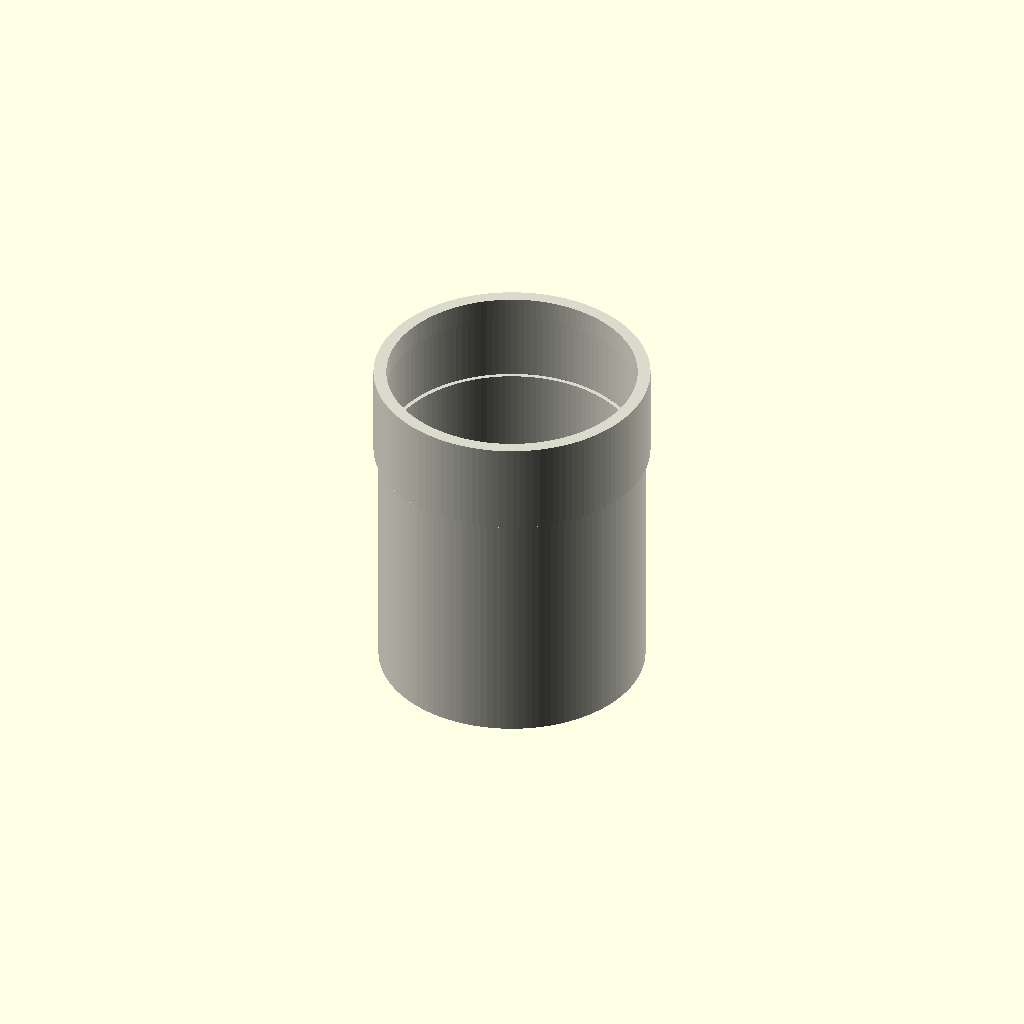
Cell 1: rendered with the file's own defaults.
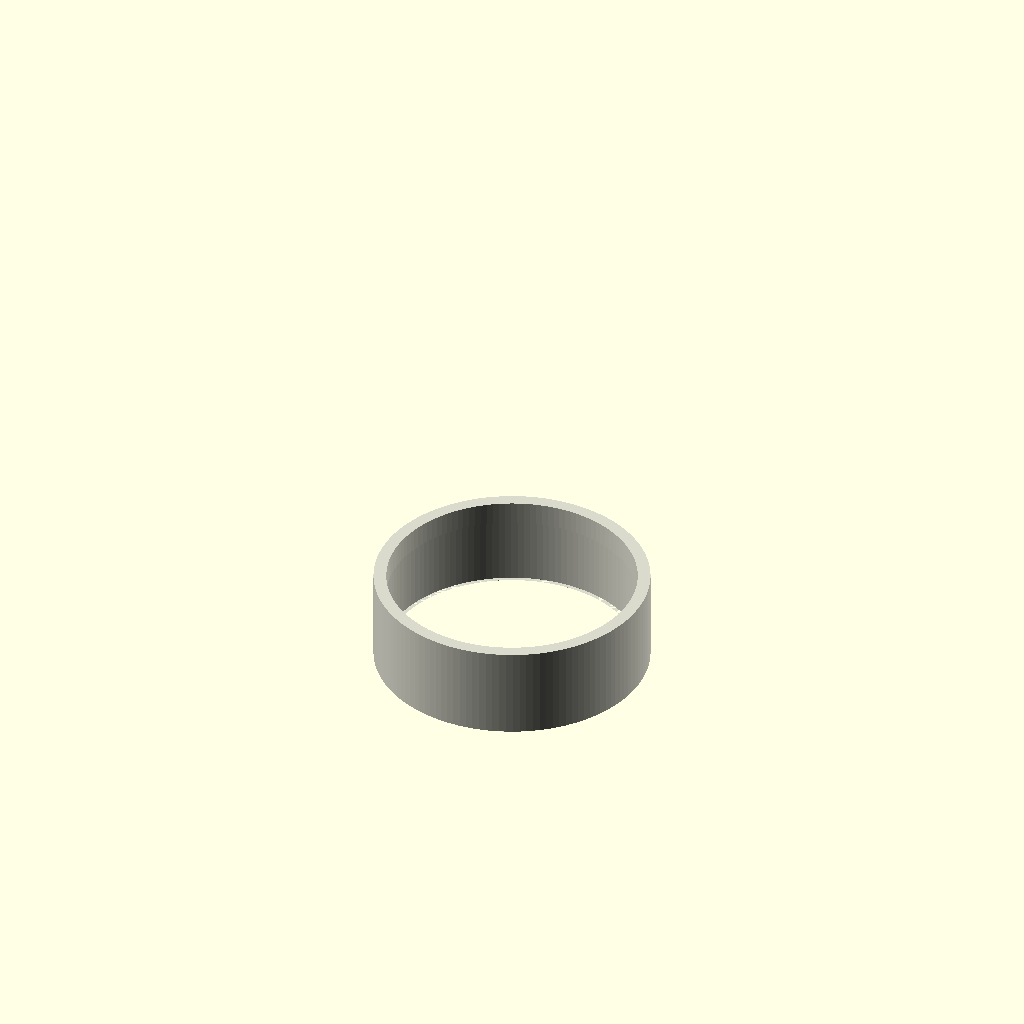
Cell 2: the same model with length_mm = 1.
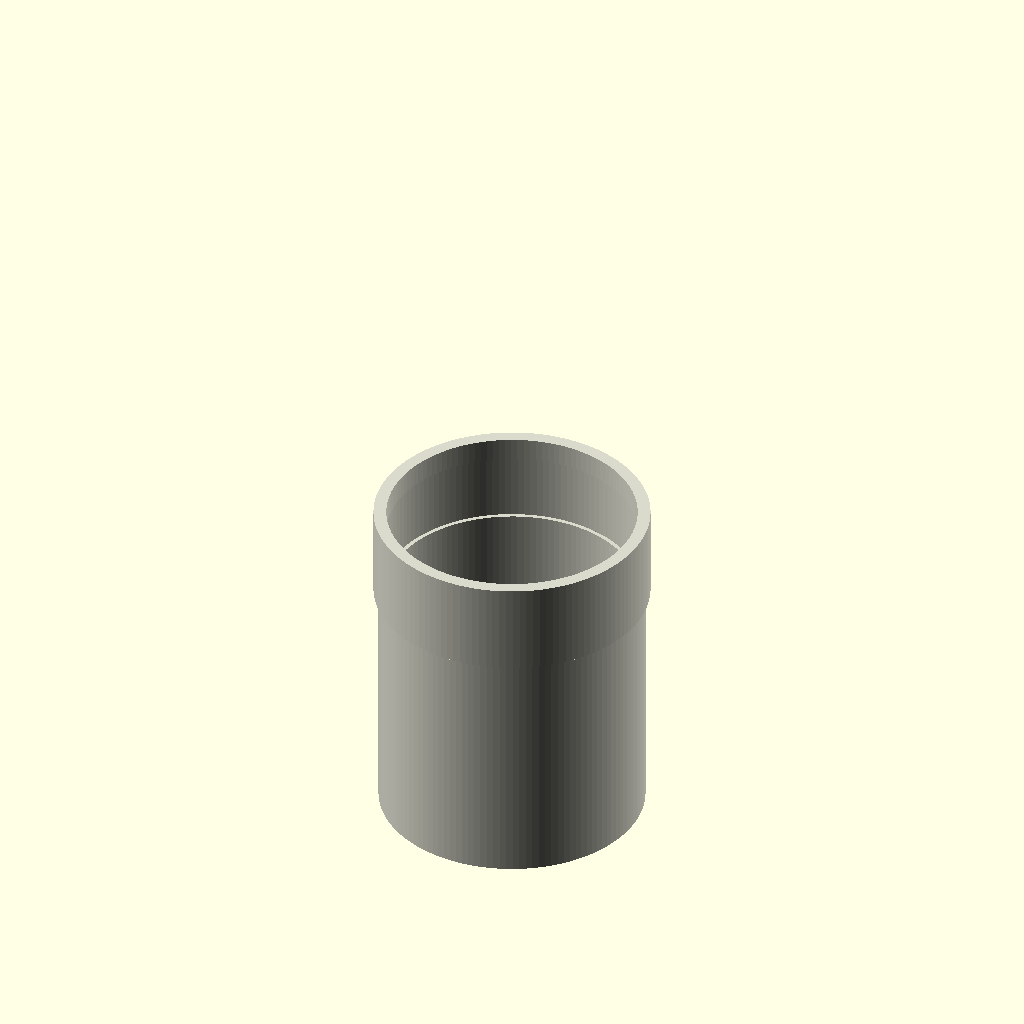
Cell 3: center = 1 (everything else at default).
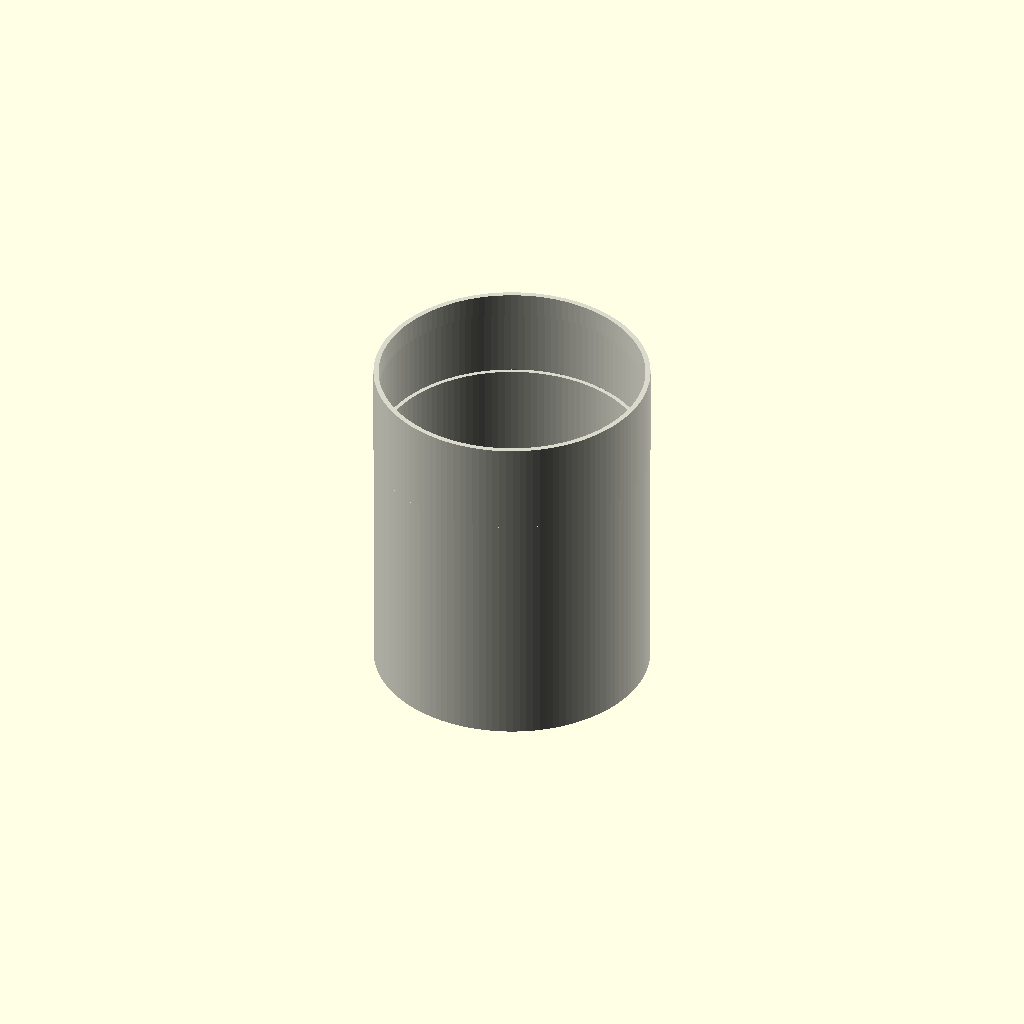
Cell 4 — pipe_wall set to 0.1, the other parameters unchanged.
One fixed orthographic camera (rotation 55°, 0°, 25°; colour scheme Cornfield) for every cell.
Source of the model, results/nopscadlib/craft/scad/ht_pipe__HT_160_pipe_150.scad:
// Parameters
pipe_standard = 1; //[1:1:1]
nominal_size = 160; //[80:320:1]
length_mm = 150; //[75:300:1]
center = 0; //[0:1:1]
pipe_od = 160; //[120:200:0.5]
pipe_wall = 4.7; //[2.5:9.5:0.1]
overlap = 1; //[0.5:2:0.1]
fitting_length = 55; //[30:110:1]
fitting_wall_extra = 2.5; //[1:6:0.1]
fitting_od_extra = 6; //[2:15:0.5]
socket_depth = 40; //[20:80:1]
lead_in_length = 8; //[3:20:1]

$fn = 128;

module ht_pipe() {
  // Radii
  ro_pipe = pipe_od/2;
  ri_pipe = ro_pipe - pipe_wall;

  ro_fit  = ro_pipe + fitting_od_extra/2;

  // Socket ID should be larger than pipe ID by 2*fitting_wall_extra
  ri_socket = ri_pipe + fitting_wall_extra;

  // Robust clamps (avoid empty/invalid geometry)
  eps = max(0.01, overlap);
  ri_pipe_c   = max(0.01, ri_pipe);
  ri_socket_c = max(ri_pipe_c + 0.01, ri_socket);
  ro_pipe_c   = max(ri_socket_c + 0.5, ro_pipe); // ensure outer > inner
  ro_fit_c    = max(ro_pipe_c + 0.01, ro_fit);

  // Axial layout
  z0 = 0;
  z1 = length_mm;          // end of plain pipe
  z2 = z1 + fitting_length; // end of socket

  // Lead-in at socket mouth (outer end)
  lead = min(lead_in_length, fitting_length - 0.01);
  z_cone0 = z2 - lead;

  // Optional centering
  z_shift = (center == 1) ? -(z2/2) : 0;

  color([0.85, 0.85, 0.8])
  translate([0,0,z_shift])
  difference() {
    // OUTER solid (connected)
    union() {
      // Plain pipe OD
      cylinder(r=ro_pipe_c, h=length_mm, center=false);

      // Socket OD (overlap into pipe by eps)
      translate([0,0,z1 - eps])
        cylinder(r=ro_fit_c, h=fitting_length + eps, center=false);

      // Outer lead-in chamfer at socket mouth
      translate([0,0,z_cone0])
        cylinder(r1=ro_fit_c - lead, r2=ro_fit_c, h=lead, center=false);
    }

    // INNER void (connected)
    union() {
      // Through-bore (pipe ID) through entire part
      translate([0,0,z0 - eps])
        cylinder(r=ri_pipe_c, h=(z2 - z0) + 2*eps, center=false);

      // Socket cavity (larger ID) from pipe end into socket
      translate([0,0,z1 - eps])
        cylinder(r=ri_socket_c, h=socket_depth + 2*eps, center=false);

      // Inner lead-in from socket ID down to pipe ID at socket entrance
      translate([0,0,z1 - eps])
        cylinder(r1=ri_socket_c, r2=ri_pipe_c, h=lead + 2*eps, center=false);
    }
  }
}

ht_pipe();
Parameter table extracted from the source (name, type, default, range or options):
pipe_standard: number, default 1, range 1 to 1, step 1
nominal_size: number, default 160, range 1 to 80, step 320
length_mm: number, default 150, range 1 to 75, step 300
center: number, default 0, range 0 to 1, step 1
pipe_od: number, default 160, range 0.5 to 120, step 200
pipe_wall: number, default 4.7, range 0.1 to 2.5, step 9.5
overlap: number, default 1, range 0.1 to 0.5, step 2
fitting_length: number, default 55, range 1 to 30, step 110
fitting_wall_extra: number, default 2.5, range 0.1 to 1, step 6
fitting_od_extra: number, default 6, range 0.5 to 2, step 15
socket_depth: number, default 40, range 1 to 20, step 80
lead_in_length: number, default 8, range 1 to 3, step 20
